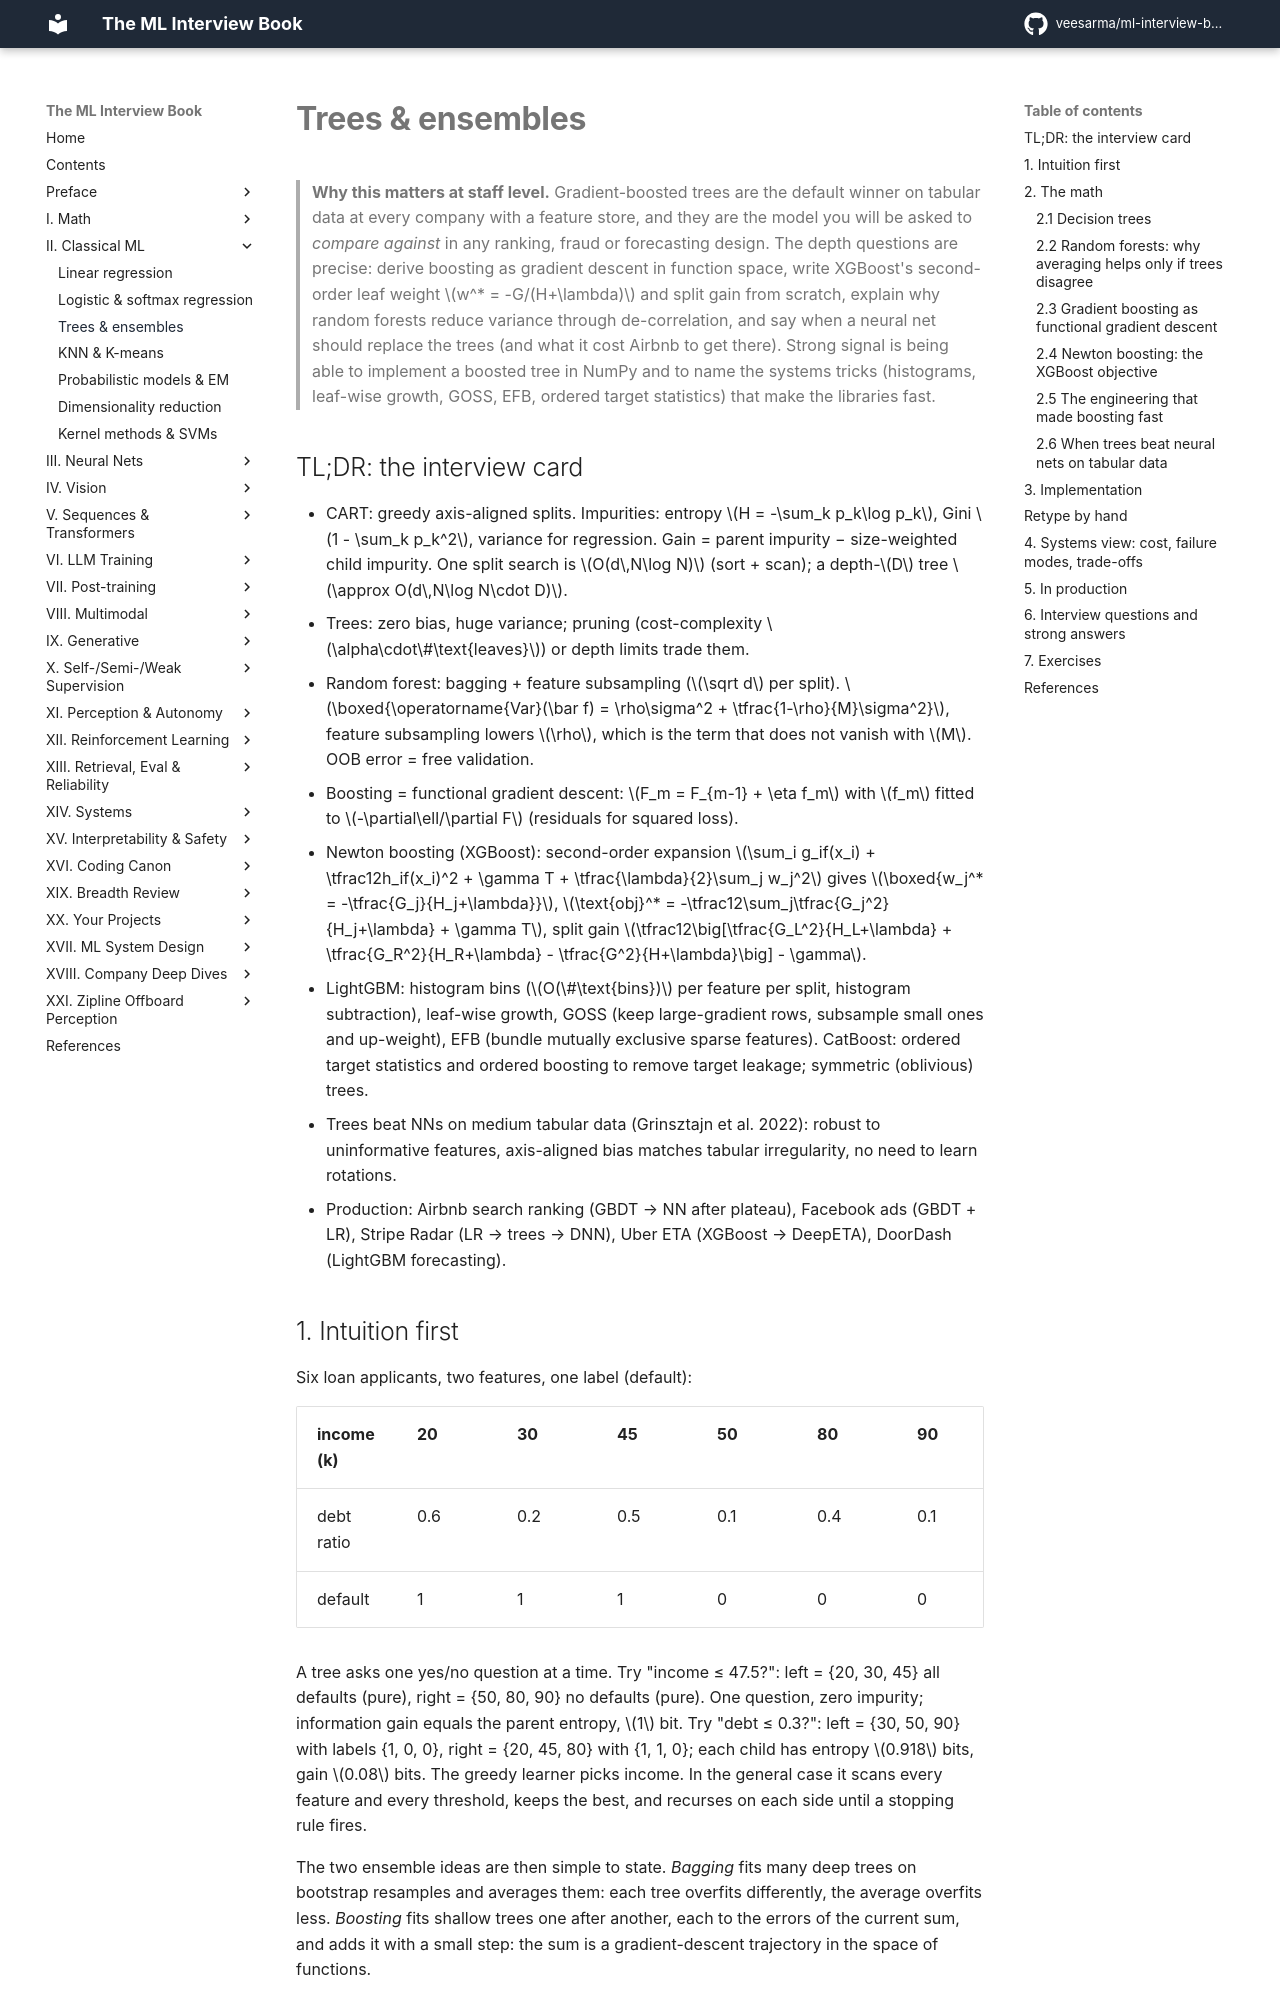

repository: veesarma/ml-interview-book · page: part02-classical/03-trees-and-ensembles/index.html · generator: mkdocs

# Trees & ensembles

> **Why this matters at staff level.** Gradient-boosted trees are the default winner
> on tabular data at every company with a feature store, and they are the model you
> will be asked to *compare against* in any ranking, fraud or forecasting design.
> The depth questions are precise: derive boosting as gradient descent in function
> space, write XGBoost's second-order leaf weight $w^* = -G/(H+\lambda)$ and split gain
> from scratch, explain why random forests reduce variance through de-correlation,
> and say when a neural net should replace the trees (and what it cost Airbnb to get
> there). Strong signal is being able to implement a boosted tree in NumPy and to
> name the systems tricks (histograms, leaf-wise growth, GOSS, EFB, ordered target
> statistics) that make the libraries fast.

## TL;DR: the interview card

- CART: greedy axis-aligned splits. Impurities: entropy $H = -\sum_k p_k\log p_k$, Gini $1 - \sum_k p_k^2$, variance for regression. Gain = parent impurity − size-weighted child impurity. One split search is $O(d\,N\log N)$ (sort + scan); a depth-$D$ tree $\approx O(d\,N\log N\cdot D)$.
- Trees: zero bias, huge variance; pruning (cost-complexity $\alpha\cdot\#\text{leaves}$) or depth limits trade them.
- Random forest: bagging + feature subsampling ($\sqrt d$ per split). $\boxed{\operatorname{Var}(\bar f) = \rho\sigma^2 + \tfrac{1-\rho}{M}\sigma^2}$, feature subsampling lowers $\rho$, which is the term that does not vanish with $M$. OOB error = free validation.
- Boosting = functional gradient descent: $F_m = F_{m-1} + \eta f_m$ with $f_m$ fitted to $-\partial\ell/\partial F$ (residuals for squared loss).
- Newton boosting (XGBoost): second-order expansion $\sum_i g_if(x_i) + \tfrac12h_if(x_i)^2 + \gamma T + \tfrac{\lambda}{2}\sum_j w_j^2$ gives $\boxed{w_j^* = -\tfrac{G_j}{H_j+\lambda}}$, $\text{obj}^* = -\tfrac12\sum_j\tfrac{G_j^2}{H_j+\lambda} + \gamma T$, split gain $\tfrac12\big[\tfrac{G_L^2}{H_L+\lambda} + \tfrac{G_R^2}{H_R+\lambda} - \tfrac{G^2}{H+\lambda}\big] - \gamma$.
- LightGBM: histogram bins ($O(\#\text{bins})$ per feature per split, histogram subtraction), leaf-wise growth, GOSS (keep large-gradient rows, subsample small ones and up-weight), EFB (bundle mutually exclusive sparse features). CatBoost: ordered target statistics and ordered boosting to remove target leakage; symmetric (oblivious) trees.
- Trees beat NNs on medium tabular data (Grinsztajn et al. 2022): robust to uninformative features, axis-aligned bias matches tabular irregularity, no need to learn rotations.
- Production: Airbnb search ranking (GBDT → NN after plateau), Facebook ads (GBDT + LR), Stripe Radar (LR → trees → DNN), Uber ETA (XGBoost → DeepETA), DoorDash (LightGBM forecasting).

## 1. Intuition first

Six loan applicants, two features, one label (default):

| income (k) | 20 | 30 | 45 | 50 | 80 | 90 |
|---|---|---|---|---|---|---|
| debt ratio | 0.6 | 0.2 | 0.5 | 0.1 | 0.4 | 0.1 |
| default | 1 | 1 | 1 | 0 | 0 | 0 |

A tree asks one yes/no question at a time. Try "income ≤ 47.5?": left = {20, 30, 45}
all defaults (pure), right = {50, 80, 90} no defaults (pure). One question, zero
impurity; information gain equals the parent entropy, $1$ bit. Try "debt ≤ 0.3?":
left = {30, 50, 90} with labels {1, 0, 0}, right = {20, 45, 80} with {1, 1, 0}; each
child has entropy $0.918$ bits, gain $0.08$ bits. The greedy learner picks income. In
the general case it scans every feature and every threshold, keeps the best, and
recurses on each side until a stopping rule fires.

The two ensemble ideas are then simple to state. *Bagging* fits many deep trees on
bootstrap resamples and averages them: each tree overfits differently, the average
overfits less. *Boosting* fits shallow trees one after another, each to the errors
of the current sum, and adds it with a small step: the sum is a gradient-descent
trajectory in the space of functions.

![Tree split](../assets/figures/part02_tree_split.png){ width="720" }

*Figure. Left: the axis-aligned partition a depth-2 tree carves out of the plane
(solid = root split, dashed = children). Right: the information gain of every
candidate threshold on each feature; the greedy learner takes the peak.*

## 2. The math

Uses: entropy and KL ([information theory](../part01-math/05-information-theory.md)),
bias–variance decomposition ([statistics](../part01-math/04-statistics.md)),
second-order Taylor expansions and Newton's method
([optimization](../part01-math/06-optimization.md)).
